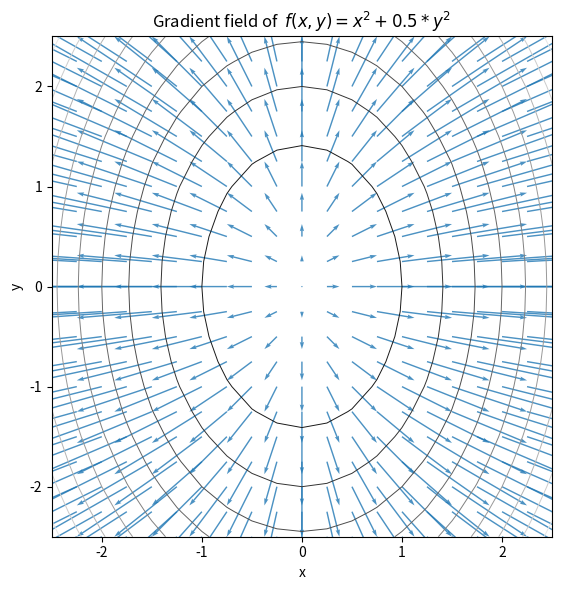

This chart was generated by the following Python code:
"""
2‑D gradient field for  f(x,y) = x^2 + 0.5 y^2
∇f = (2x,  y)
"""

import numpy as np
import matplotlib.pyplot as plt

# 1. build a grid
x_min, x_max, n = -2.5, 2.5, 21  # 21×21 grid
xs = np.linspace(x_min, x_max, n)
ys = np.linspace(x_min, x_max, n)
X, Y = np.meshgrid(xs, ys)

# 2. compute gradients
U = 2 * X  # ∂f/∂x = 2x
V = Y  # ∂f/∂y = y           (because 0.5·2 = 1)

# 3. optional contours of f for context
F = X**2 + 0.5 * Y**2

plt.figure(figsize=(6, 6))
plt.contour(X, Y, F, levels=10, cmap="gray", linewidths=0.7)
plt.quiver(X, Y, U, V, color="tab:blue", alpha=0.8, scale=20)
plt.title(r"Gradient field of  $f(x,y)=x^2 + 0.5 * y^2$")
plt.xlabel("x")
plt.ylabel("y")
plt.gca().set_aspect("equal")
plt.tight_layout()
plt.show()
